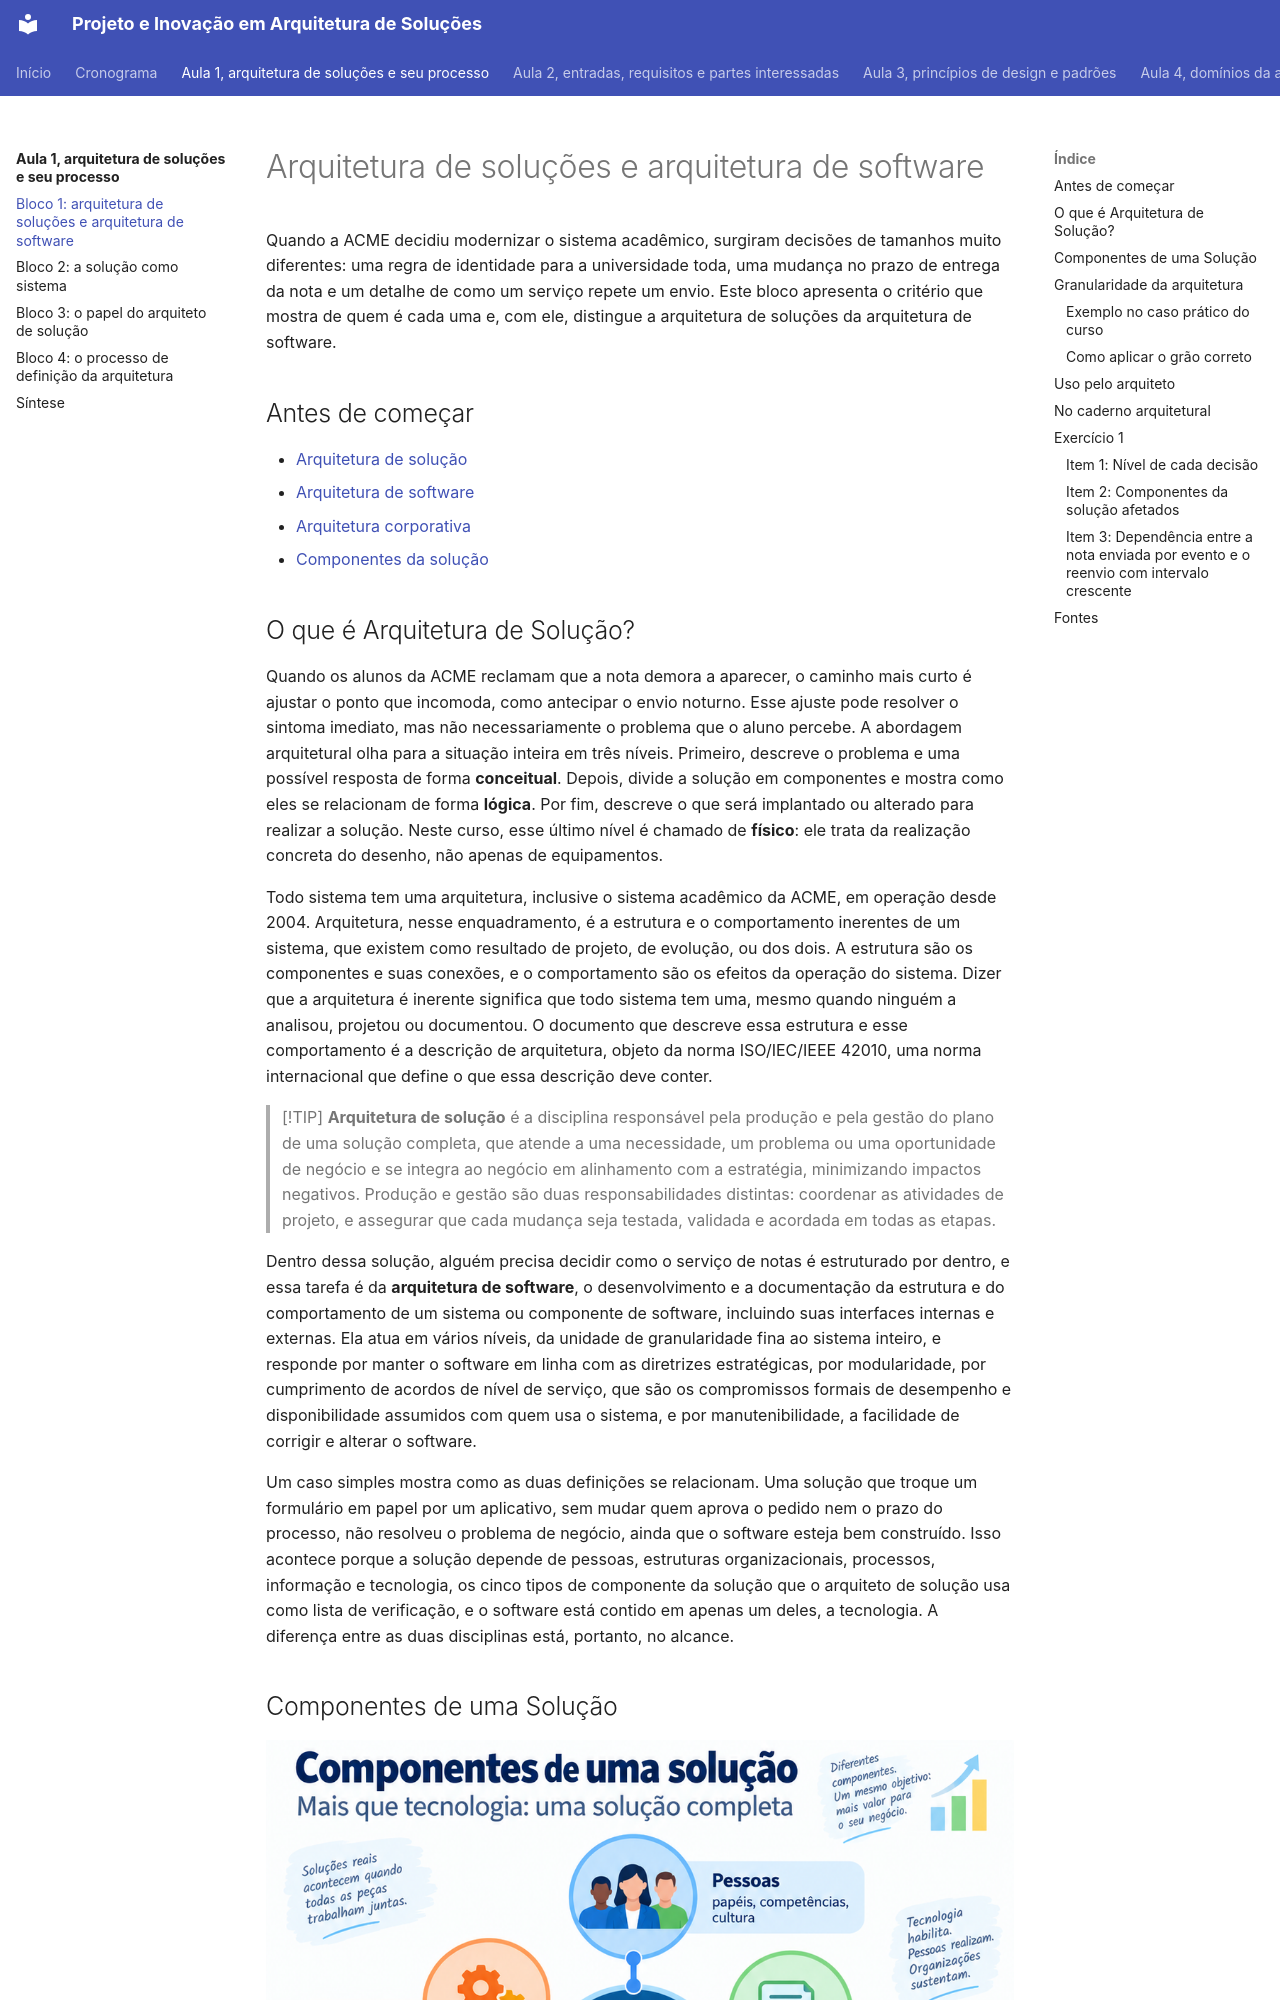

repository: aulas-marco/projeto-arquitetura-software · page: modulo-1-fundamentos/bloco-1-arquitetura-de-solucoes-e-de-software/index.html · generator: mkdocs

# Arquitetura de soluções e arquitetura de software

Quando a ACME decidiu modernizar o sistema acadêmico, surgiram decisões de tamanhos muito diferentes: uma regra de identidade para a universidade toda, uma mudança no prazo de entrega da nota e um detalhe de como um serviço repete um envio. Este bloco apresenta o critério que mostra de quem é cada uma e, com ele, distingue a arquitetura de soluções da arquitetura de software.

## Antes de começar

- [Arquitetura de solução](../referencia/glossario.md#arquitetura-de-solucao)
- [Arquitetura de software](../referencia/glossario.md#arquitetura-de-software)
- [Arquitetura corporativa](../referencia/glossario.md#arquitetura-corporativa)
- [Componentes da solução](../referencia/glossario.md#componentes-da-solucao)

## O que é Arquitetura de Solução?

Quando os alunos da ACME reclamam que a nota demora a aparecer, o caminho mais curto é ajustar o ponto que incomoda, como antecipar o envio noturno. Esse ajuste pode resolver o sintoma imediato, mas não necessariamente o problema que o aluno percebe. A abordagem arquitetural olha para a situação inteira em três níveis. Primeiro, descreve o problema e uma possível resposta de forma **conceitual**. Depois, divide a solução em componentes e mostra como eles se relacionam de forma **lógica**. Por fim, descreve o que será implantado ou alterado para realizar a solução. Neste curso, esse último nível é chamado de **físico**: ele trata da realização concreta do desenho, não apenas de equipamentos.

Todo sistema tem uma arquitetura, inclusive o sistema acadêmico da ACME, em operação desde 2004. Arquitetura, nesse enquadramento, é a estrutura e o comportamento inerentes de um sistema, que existem como resultado de projeto, de evolução, ou dos dois. A estrutura são os componentes e suas conexões, e o comportamento são os efeitos da operação do sistema. Dizer que a arquitetura é inerente significa que todo sistema tem uma, mesmo quando ninguém a analisou, projetou ou documentou. O documento que descreve essa estrutura e esse comportamento é a descrição de arquitetura, objeto da norma ISO/IEC/IEEE 42010, uma norma internacional que define o que essa descrição deve conter.

> [!TIP]
> **Arquitetura de solução** é a disciplina responsável pela produção e pela gestão do plano de uma solução completa, que atende a uma necessidade, um problema ou uma oportunidade de negócio e se integra ao negócio em alinhamento com a estratégia, minimizando impactos negativos. Produção e gestão são duas responsabilidades distintas: coordenar as atividades de projeto, e assegurar que cada mudança seja testada, validada e acordada em todas as etapas.

Dentro dessa solução, alguém precisa decidir como o serviço de notas é estruturado por dentro, e essa tarefa é da **arquitetura de software**, o desenvolvimento e a documentação da estrutura e do comportamento de um sistema ou componente de software, incluindo suas interfaces internas e externas. Ela atua em vários níveis, da unidade de granularidade fina ao sistema inteiro, e responde por manter o software em linha com as diretrizes estratégicas, por modularidade, por cumprimento de acordos de nível de serviço, que são os compromissos formais de desempenho e disponibilidade assumidos com quem usa o sistema, e por manutenibilidade, a facilidade de corrigir e alterar o software.

Um caso simples mostra como as duas definições se relacionam. Uma solução que troque um formulário em papel por um aplicativo, sem mudar quem aprova o pedido nem o prazo do processo, não resolveu o problema de negócio, ainda que o software esteja bem construído. Isso acontece porque a solução depende de pessoas, estruturas organizacionais, processos, informação e tecnologia, os cinco tipos de componente da solução que o arquiteto de solução usa como lista de verificação, e o software está contido em apenas um deles, a tecnologia. A diferença entre as duas disciplinas está, portanto, no alcance.
